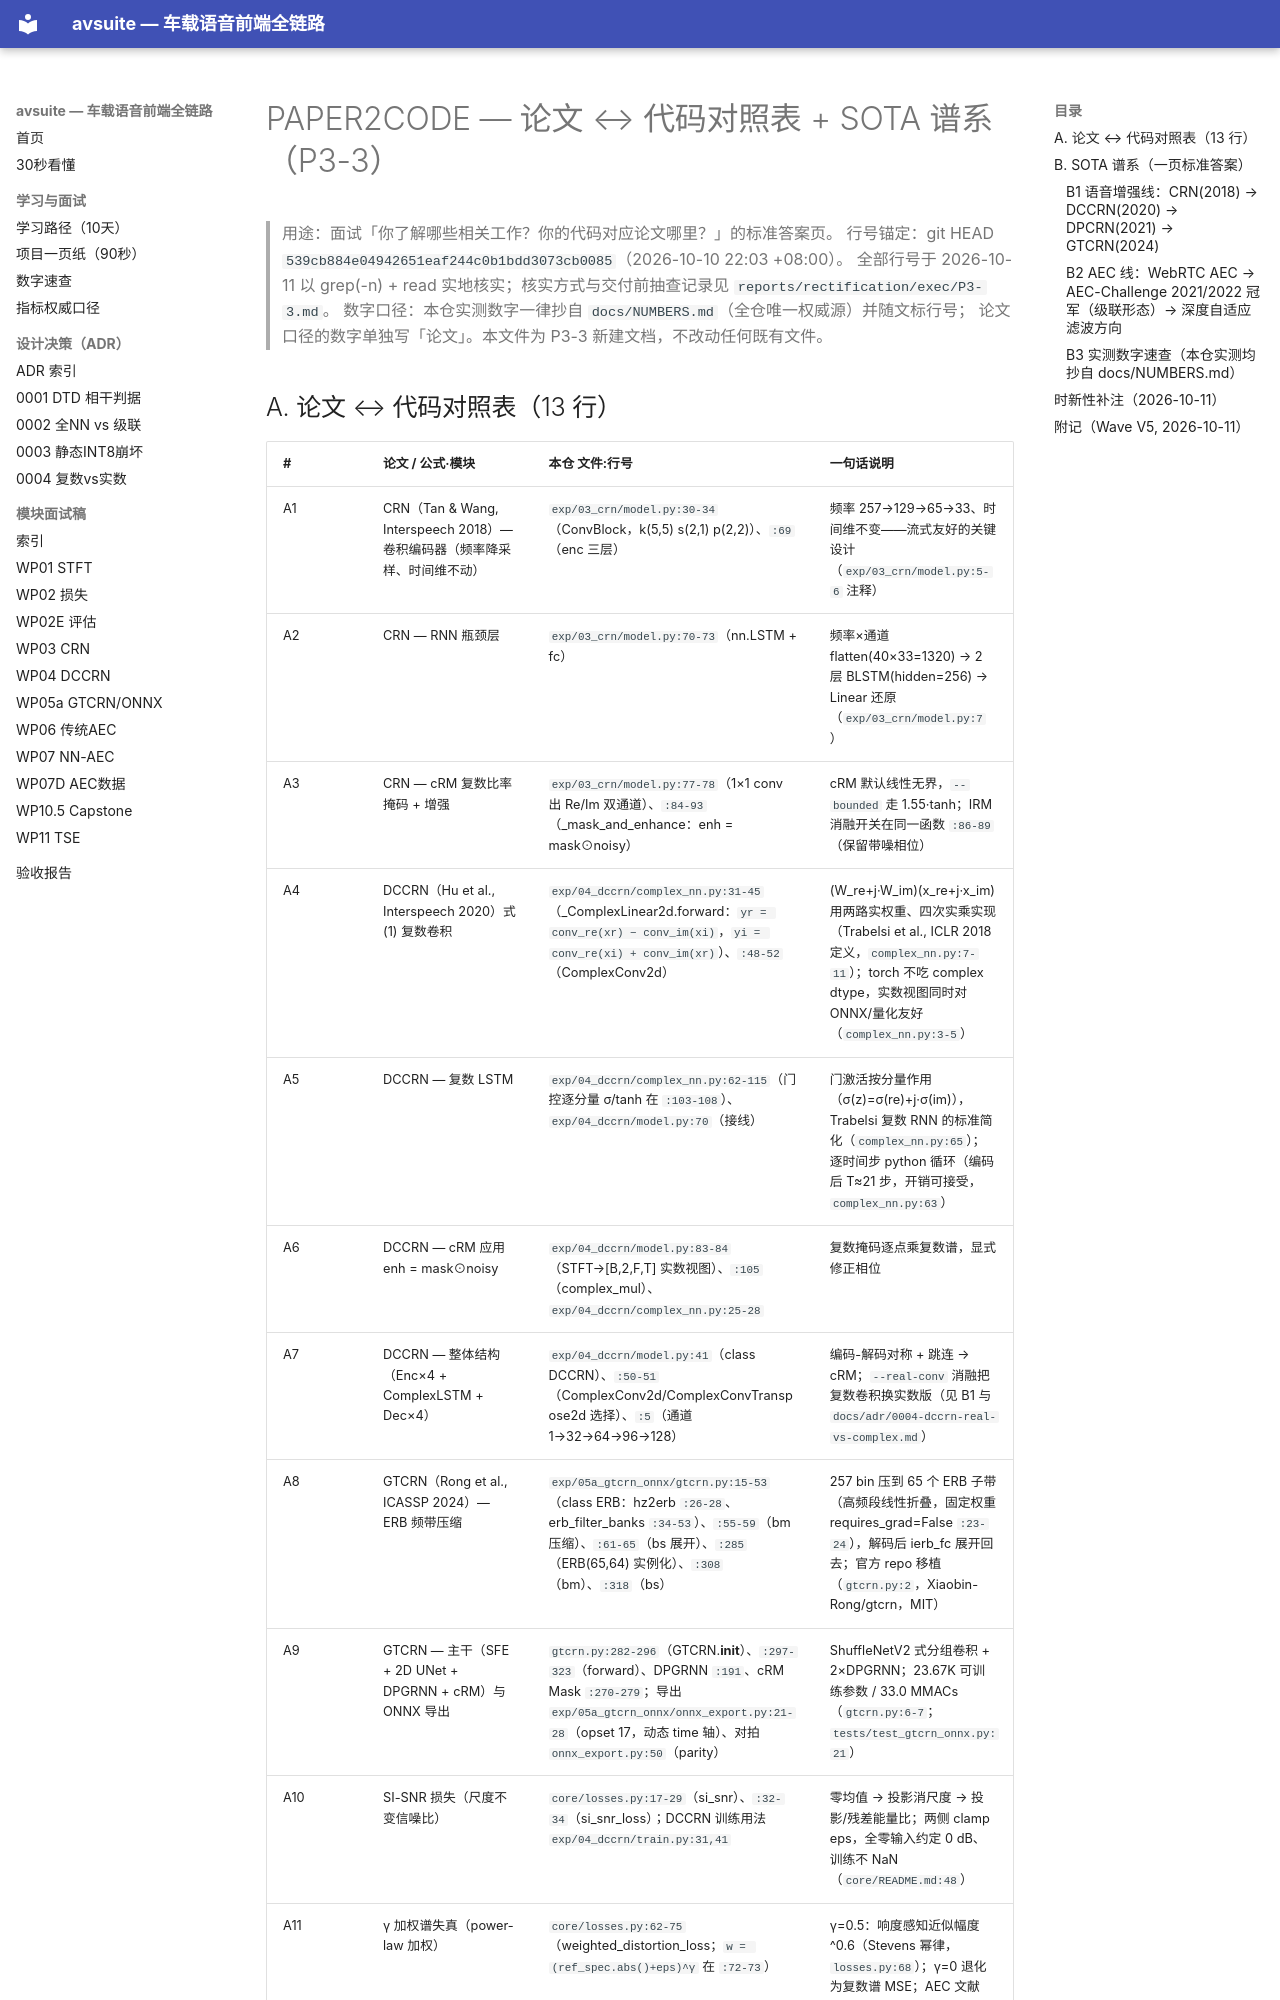

repository: BigWhiteFox/avsuite · page: PAPER2CODE/index.html · generator: mkdocs

# PAPER2CODE — 论文 ↔ 代码对照表 + SOTA 谱系（P3-3）

> 用途：面试「你了解哪些相关工作？你的代码对应论文哪里？」的标准答案页。
> 行号锚定：git HEAD `539cb884e04942651eaf244c0b1bdd3073cb0085`（2026-10-10 22:03 +08:00）。
> 全部行号于 2026-10-11 以 grep(-n) + read 实地核实；核实方式与交付前抽查记录见
> `reports/rectification/exec/P3-3.md`。
> 数字口径：本仓实测数字一律抄自 `docs/NUMBERS.md`（全仓唯一权威源）并随文标行号；
> 论文口径的数字单独写「论文」。本文件为 P3-3 新建文档，不改动任何既有文件。
